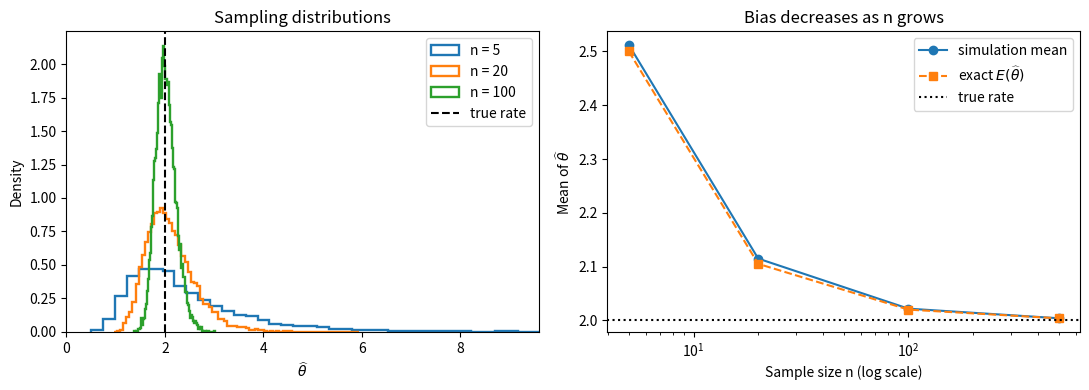

Recreate this plot in Python.
import numpy as np
import pandas as pd
import matplotlib.pyplot as plt
from scipy import stats
from scipy.optimize import minimize_scalar

rng = np.random.default_rng(2026)

theta_true = 2.0
n = 25

x = rng.exponential(scale=1 / theta_true, size=n)
theta_hat = n / x.sum()

pd.Series({
    "sample_size": n,
    "sample_mean": x.mean(),
    "true_rate": theta_true,
    "MLE_rate": theta_hat,
}).round(4)

def negative_log_likelihood(theta, sample):
    if theta <= 0:
        return np.inf
    return -(sample.size * np.log(theta) - theta * sample.sum())

result = minimize_scalar(
    negative_log_likelihood,
    bounds=(1e-8, 20.0),
    args=(x,),
    method="bounded",
)

pd.Series({
    "closed_form_MLE": theta_hat,
    "numerical_optimum": result.x,
    "absolute_difference": abs(theta_hat - result.x),
    "optimizer_success": result.success,
})

def exponential_rate_ci(sample, confidence=0.95):
    sample = np.asarray(sample, dtype=float)
    if sample.size == 0 or np.any(sample <= 0):
        raise ValueError("sample must contain positive observations")
    alpha = 1 - confidence
    df = 2 * sample.size
    total = sample.sum()
    return (
        stats.chi2.ppf(alpha / 2, df) / (2 * total),
        stats.chi2.ppf(1 - alpha / 2, df) / (2 * total),
    )

ci_low, ci_high = exponential_rate_ci(x)
pd.Series({"MLE": theta_hat, "95% CI lower": ci_low, "95% CI upper": ci_high})

sim_rng = np.random.default_rng(2026)
sample_sizes = np.array([5, 20, 100, 500])
repetitions = 10_000
estimates = {}
rows = []

for n_sim in sample_sizes:
    samples = sim_rng.exponential(scale=1 / theta_true, size=(repetitions, n_sim))
    theta_hats = n_sim / samples.sum(axis=1)
    estimates[n_sim] = theta_hats
    exact_bias = theta_true / (n_sim - 1)
    exact_variance = n_sim**2 * theta_true**2 / ((n_sim - 1)**2 * (n_sim - 2))
    exact_mse = theta_true**2 * (n_sim + 2) / ((n_sim - 1) * (n_sim - 2))
    rows.append({
        "n": n_sim,
        "empirical_bias": theta_hats.mean() - theta_true,
        "exact_bias": exact_bias,
        "empirical_variance": theta_hats.var(ddof=1),
        "exact_variance": exact_variance,
        "empirical_SE": theta_hats.std(ddof=1),
        "exact_SE": np.sqrt(exact_variance),
        "empirical_MSE": np.mean((theta_hats - theta_true) ** 2),
        "exact_MSE": exact_mse,
    })

simulation_results = pd.DataFrame(rows).set_index("n")
simulation_results.round(4)

fig, axes = plt.subplots(1, 2, figsize=(11, 4))

for n_sim in sample_sizes[:3]:
    axes[0].hist(estimates[n_sim], bins=80, density=True, histtype="step", linewidth=1.7, label=f"n = {n_sim}")
axes[0].axvline(theta_true, color="black", linestyle="--", label="true rate")
axes[0].set_xlim(0, np.quantile(estimates[5], 0.995))
axes[0].set(xlabel=r"$\widehat{\theta}$", ylabel="Density", title="Sampling distributions")
axes[0].legend()

empirical_means = [estimates[n_sim].mean() for n_sim in sample_sizes]
exact_means = theta_true * sample_sizes / (sample_sizes - 1)
axes[1].plot(sample_sizes, empirical_means, "o-", label="simulation mean")
axes[1].plot(sample_sizes, exact_means, "s--", label=r"exact $E(\widehat\theta)$")
axes[1].axhline(theta_true, color="black", linestyle=":", label="true rate")
axes[1].set_xscale("log")
axes[1].set(xlabel="Sample size n (log scale)", ylabel=r"Mean of $\widehat{\theta}$", title="Bias decreases as n grows")
axes[1].legend()

fig.tight_layout()
plt.show()
